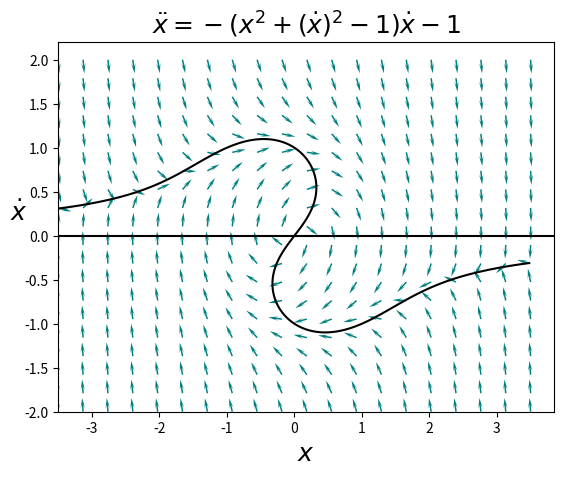

Reproduce this figure in Python.
from matplotlib.pyplot import cm
import matplotlib.pyplot as plt
import numpy as np

x_min = -3.5
x_max = 3.5
y_min = -2
y_max = 2

Y_GRID, X_GRID = np.mgrid[y_min:y_max:20j, x_min:x_max:20j]
U = Y_GRID
V = -((X_GRID**2)*Y_GRID) - Y_GRID**3 + Y_GRID - X_GRID
magnitude = np.sqrt(U**2 + V**2)
UN = U/magnitude
VN = V/magnitude

delta = 0.01
x_range = np.arange(x_min, x_max, delta)
y_range = np.arange(y_min, y_max, delta)
X_S, Y_S = np.meshgrid(x_range,y_range)

LHS = -Y_S*X_S**2 - Y_S**3 - X_S + Y_S
RHS = 0

LHS_circle = X_S**2 + Y_S**2
RHS_circle = 0.01

plot2 = plt.figure()
plt.contour(X_S, Y_S, (LHS - RHS), [0], colors='k')
plt.axhline(y=0, color='k')

### Un-comment the following 7 lines to get the region...
# plt.contour(X_S, Y_S, (LHS_circle - RHS_circle), [0], colors='b')
# plt.axhline(y=1.5, xmin=0.1, xmax=0.7)
# plt.axhline(y=-1.5, xmin=0.3, xmax=0.9)
# plt.axvline(x=-2.8, ymin=0.5, ymax=0.875)
# plt.axvline(x=2.8, ymin=0.125, ymax=0.5)
# plt.plot([1.4, 2.8], [1.5, 0])
# plt.plot([-1.4, -2.8], [-1.5, 0], color='b')
plt.quiver(X_GRID, Y_GRID, UN, VN, 
           color='Teal',
           headlength=7)
plt.xlabel(r'$x$', size=18)
plt.ylabel(r'$\dot{x}$', rotation=0, size=18)
plt.title(r'$\ddot{x} = -(x^2 + (\dot{x})^2 - 1)\dot{x} - 1$', size=18)

### Comment plt.show() and un-comment the savefig line
### to save the figure.. be sure to change the name of the file...
plt.show()
# plt.savefig("graph.png", format="png", dpi=500)

